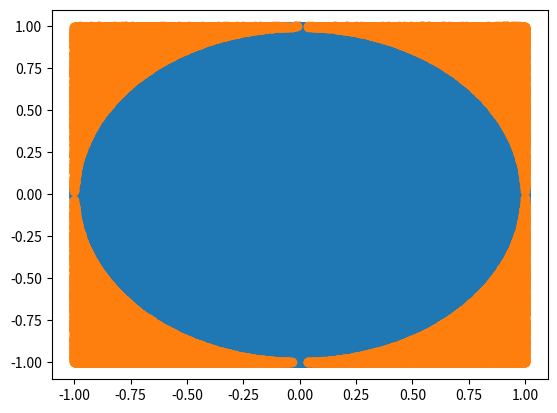

Generate this figure with matplotlib:
import random
import math
import matplotlib.pyplot as plt

def isInside(px,py):
    return px*px+py*py<=1


n=1000000

l1=[0]*n
l2=[0]*n
for i in range(n):
    l1[i]=random.uniform(-1,1)
    l2[i]=random.uniform(-1,1)


nc=0.0
lc1=[]
lc2=[]
lo1=[]
lo2=[]
for i in range(n):
    if isInside(l1[i],l2[i]):
                nc+=1
                lc1.append(l1[i])
                lc2.append(l2[i])
    else: 
      lo2.append(l2[i])
      lo1.append(l1[i])

  
plt.plot(lc1,lc2,'o')       
plt.plot(lo1,lo2,'o')   
plt.savefig('circle.png')


pi_approx=4*nc/n
print(pi_approx)
print(math.pi)
